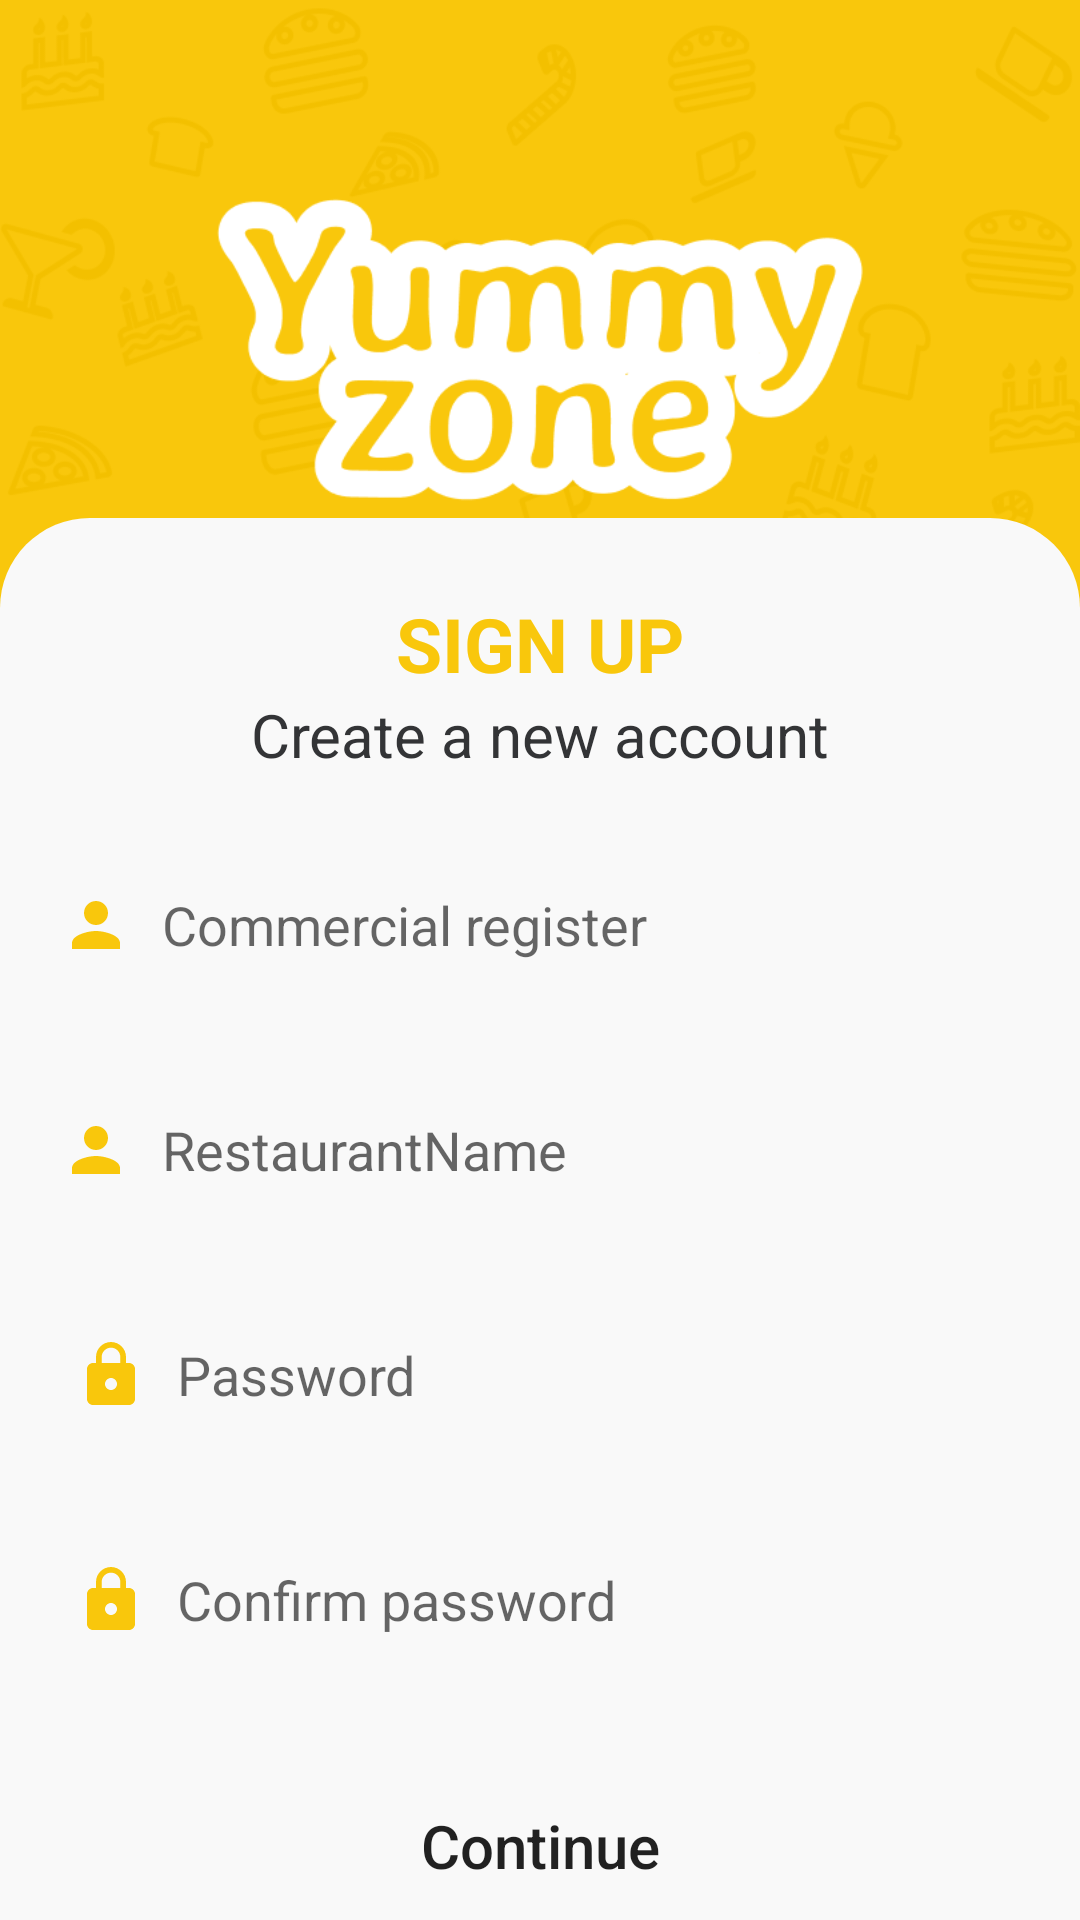

Android layout source for this screen:
<!-- AndroidManifest.xml: application theme Theme.YummyZone -->
<!-- res/layout/activity_restaurant_sign_up.xml -->
<?xml version="1.0" encoding="utf-8"?>
<androidx.constraintlayout.widget.ConstraintLayout xmlns:android="http://schemas.android.com/apk/res/android"
    xmlns:app="http://schemas.android.com/apk/res-auto"
    xmlns:tools="http://schemas.android.com/tools"
    android:layout_width="match_parent"
    android:layout_height="match_parent"
    android:background="@color/orange"
    tools:context=".activites.signUp">


    <ImageView
        android:id="@+id/imageView2"
        android:layout_width="0dp"
        android:layout_height="250dp"
        android:src="@drawable/yummyzoneimage"
        app:layout_constraintEnd_toEndOf="parent"
        app:layout_constraintStart_toStartOf="parent"
        app:layout_constraintTop_toTopOf="parent" />

    <ImageView
        android:id="@+id/imageView"
        style="@style/Screen"
        android:layout_width="match_parent"
        android:layout_height="700dp"
        android:layout_weight="2"
        app:layout_constraintBottom_toBottomOf="parent"
        app:layout_constraintEnd_toEndOf="parent"
        app:layout_constraintStart_toStartOf="parent"
        app:layout_constraintTop_toBottomOf="@+id/imageView2"
        app:layout_constraintVertical_bias="0.25" />

    <EditText
        android:id="@+id/restaurant_signUp_et_commercial"
        android:layout_width="match_parent"
        android:layout_height="50dp"
        android:layout_marginTop="25dp"
        style="@style/eidttext2"
        android:drawableStart="@drawable/icon_person_orange"
        android:drawablePadding="10dp"
        android:hint="Commercial register"
        android:inputType="number"
        android:paddingStart="10dp"
        android:paddingEnd="10dp"
        app:layout_constraintEnd_toEndOf="parent"
        app:layout_constraintHorizontal_bias="1.0"
        app:layout_constraintStart_toStartOf="parent"
        app:layout_constraintTop_toBottomOf="@+id/textView"
        android:layout_marginEnd="10dp"
        android:layout_marginStart="10dp"/>

    <EditText
        android:id="@+id/restaurant_signUp_et_restaurantName"
        android:layout_width="match_parent"
        android:layout_height="50dp"
        android:layout_marginTop="25dp"
        style="@style/eidttext2"
        android:drawableStart="@drawable/icon_person_orange"
        android:drawablePadding="10dp"
        android:hint="RestaurantName"
        android:inputType="text"
        android:paddingStart="10dp"
        android:paddingEnd="10dp"
        app:layout_constraintEnd_toEndOf="parent"
        app:layout_constraintHorizontal_bias="1.0"
        app:layout_constraintStart_toStartOf="parent"
        app:layout_constraintTop_toBottomOf="@+id/restaurant_signUp_et_commercial"
        android:layout_marginEnd="10dp"
        android:layout_marginStart="10dp"/>

    <EditText
        android:id="@+id/restaurant_signUp_et_password"
        android:layout_width="match_parent"
        android:layout_height="50dp"
        android:layout_marginStart="15dp"
        android:layout_marginTop="25dp"
        android:layout_marginEnd="10dp"
        android:paddingStart="10dp"
        android:paddingEnd="10dp"
        style="@style/eidttext2"
        android:drawableStart="@drawable/icon_lock_orange"
        android:drawablePadding="10dp"
        android:hint="@string/password"
        android:inputType="textPassword"
        app:layout_constraintEnd_toEndOf="parent"
        app:layout_constraintHorizontal_bias="1.0"
        app:layout_constraintStart_toStartOf="parent"
        app:layout_constraintTop_toBottomOf="@+id/restaurant_signUp_et_restaurantName" />

    <EditText
        android:id="@+id/restaurant_signUp_et_confirmPassword"
        android:layout_width="match_parent"
        android:layout_height="50dp"
        android:layout_marginStart="15dp"
        android:layout_marginTop="25dp"
        android:layout_marginEnd="15dp"
        style="@style/eidttext2"
        android:drawableStart="@drawable/icon_lock_orange"
        android:drawablePadding="10dp"
        android:hint="Confirm password"
        android:inputType="textPassword"
        android:paddingStart="10dp"
        android:paddingEnd="10dp"
        app:layout_constraintEnd_toEndOf="parent"
        app:layout_constraintHorizontal_bias="1.0"
        app:layout_constraintStart_toStartOf="parent"
        app:layout_constraintTop_toBottomOf="@+id/restaurant_signUp_et_password" />

    <ProgressBar
        android:id="@+id/signUp_prog"
        android:layout_width="wrap_content"
        android:layout_height="wrap_content"
        android:visibility="gone"
        app:layout_constraintBottom_toBottomOf="parent"
        app:layout_constraintEnd_toEndOf="parent"
        app:layout_constraintHorizontal_bias="0.0"
        app:layout_constraintStart_toStartOf="parent"
        app:layout_constraintTop_toTopOf="parent" />











    <TextView
        android:id="@+id/restaurant_signUp_tv_text"
        android:layout_width="match_parent"
        android:layout_height="wrap_content"
        android:layout_marginTop="8dp"
        android:layout_marginStart="15dp"
        android:layout_marginEnd="15dp"
        android:textColor="@color/red"
        app:layout_constraintEnd_toEndOf="parent"
        app:layout_constraintHorizontal_bias="0.0"
        app:layout_constraintStart_toStartOf="parent"
        app:layout_constraintTop_toBottomOf="@+id/restaurant_signUp_et_confirmPassword" />

    <Button
        android:id="@+id/restaurant_signUp_bt_continue"
        android:layout_width="match_parent"
        android:layout_height="50dp"
        android:layout_marginTop="5dp"
        android:layout_marginStart="10dp"
        android:layout_marginEnd="10dp"
        android:background="@drawable/bt_design"
        android:text="Continue"
        android:textAllCaps="false"
        android:textSize="20sp"
        app:backgroundTint="@color/orange"
        app:layout_constraintEnd_toEndOf="parent"
        app:layout_constraintHorizontal_bias="0.497"
        app:layout_constraintStart_toStartOf="parent"
        app:layout_constraintTop_toBottomOf="@+id/restaurant_signUp_tv_text" />

    <TextView
        android:id="@+id/textView"
        android:layout_width="wrap_content"
        android:layout_height="wrap_content"
        android:text="Create a new account"
        style="@style/text"
        android:textSize="20sp"
        app:layout_constraintEnd_toEndOf="parent"
        app:layout_constraintStart_toStartOf="parent"
        app:layout_constraintTop_toBottomOf="@+id/textView3" />

    <TextView
        android:id="@+id/textView3"
        android:layout_width="wrap_content"
        android:layout_height="wrap_content"
        android:layout_marginTop="25dp"
        android:text="Sign up"
        android:textAllCaps="true"
        android:textColor="@color/orange"
        android:textSize="25sp"
        android:textStyle="bold"
        app:layout_constraintEnd_toEndOf="parent"
        app:layout_constraintStart_toStartOf="parent"
        app:layout_constraintTop_toTopOf="@id/imageView" />

    <LinearLayout
        android:id="@+id/linearLayout"
        android:layout_width="wrap_content"
        android:layout_height="wrap_content"
        android:layout_marginTop="20dp"
        android:orientation="horizontal"
        app:layout_constraintEnd_toEndOf="parent"
        app:layout_constraintStart_toStartOf="parent"
        app:layout_constraintTop_toBottomOf="@+id/restaurant_signUp_bt_continue">

        <TextView
            android:id="@+id/textView2"
            android:layout_width="wrap_content"
            android:layout_height="wrap_content"
            android:text="you have an account?"
            style="@style/text"
            android:textAlignment="center"
            android:textSize="15sp" />


        <TextView
            android:id="@+id/restaurant_signUp_tv_signIn"
            android:layout_width="wrap_content"
            android:layout_height="wrap_content"
            android:layout_marginEnd="16dp"
            android:layout_weight="1"
            android:backgroundTint="@color/light_Gray"
            android:text="Sign in"
            android:textAlignment="center"
            android:textAllCaps="false"
            android:textColor="@color/orange"
            android:textSize="15sp"
            android:textStyle="bold" />
    </LinearLayout>

</androidx.constraintlayout.widget.ConstraintLayout>
<!-- resources referenced by this layout -->
<resources>
  <color name="light_Gray">#F9F9F9</color>
  <color name="orange">#F9C70C</color>
  <color name="red">#F41414</color>
  <!-- drawable icon_lock_orange (drawable) -->
  <vector android:height="24dp" android:tint="#F9C70C"
      android:viewportHeight="24" android:viewportWidth="24"
      android:width="24dp" xmlns:android="http://schemas.android.com/apk/res/android">
      <path android:fillColor="@android:color/white" android:pathData="M18,8h-1L17,6c0,-2.76 -2.24,-5 -5,-5S7,3.24 7,6v2L6,8c-1.1,0 -2,0.9 -2,2v10c0,1.1 0.9,2 2,2h12c1.1,0 2,-0.9 2,-2L20,10c0,-1.1 -0.9,-2 -2,-2zM12,17c-1.1,0 -2,-0.9 -2,-2s0.9,-2 2,-2 2,0.9 2,2 -0.9,2 -2,2zM15.1,8L8.9,8L8.9,6c0,-1.71 1.39,-3.1 3.1,-3.1 1.71,0 3.1,1.39 3.1,3.1v2z"/>
  </vector>
  <!-- drawable icon_person_orange (drawable) -->
  <vector android:height="24dp" android:tint="#F9C70C"
      android:viewportHeight="24" android:viewportWidth="24"
      android:width="24dp" xmlns:android="http://schemas.android.com/apk/res/android">
      <path android:fillColor="@android:color/white" android:pathData="M12,12c2.21,0 4,-1.79 4,-4s-1.79,-4 -4,-4 -4,1.79 -4,4 1.79,4 4,4zM12,14c-2.67,0 -8,1.34 -8,4v2h16v-2c0,-2.66 -5.33,-4 -8,-4z"/>
  </vector>
  <!-- drawable yummyzoneimage: png bitmap (drawable, 66018 bytes) -->
  <string name="password">Password</string>
  <style name="Screen"><item name="android:background">@drawable/background</item></style>
  <style name="eidttext2"><item name="android:background">@drawable/et_design_gray2</item></style>
  <style name="text"><item name="android:textColor">@color/light_black</item></style>
  <style name="Theme.YummyZone" parent="Theme.MaterialComponents.DayNight.DarkActionBar">
          
          <item name="colorPrimary">@color/orange</item>
          <item name="colorPrimaryVariant">@color/dark_orange</item>
          <item name="colorOnPrimary">@color/white</item>
          
          <item name="colorSecondary">@color/orange</item>
          <item name="colorSecondaryVariant">@color/dark_orange</item>
          <item name="colorOnSecondary">@color/black</item>
          
          <item name="android:statusBarColor" tools:targetApi="l">?attr/colorPrimaryVariant</item>
          
      </style>
  <!-- drawable background (drawable) -->
  <?xml version="1.0" encoding="utf-8"?>
  <shape xmlns:android="http://schemas.android.com/apk/res/android">
      <solid android:color="@color/light_Gray"/>
      <corners android:topLeftRadius="30dp" android:topRightRadius="30dp"/>
  </shape>
  <color name="light_black">#333436</color>
  <color name="dark_orange">#F3C000</color>
  <color name="white">#FFFFFFFF</color>
  <color name="black">#242527</color>
</resources>
